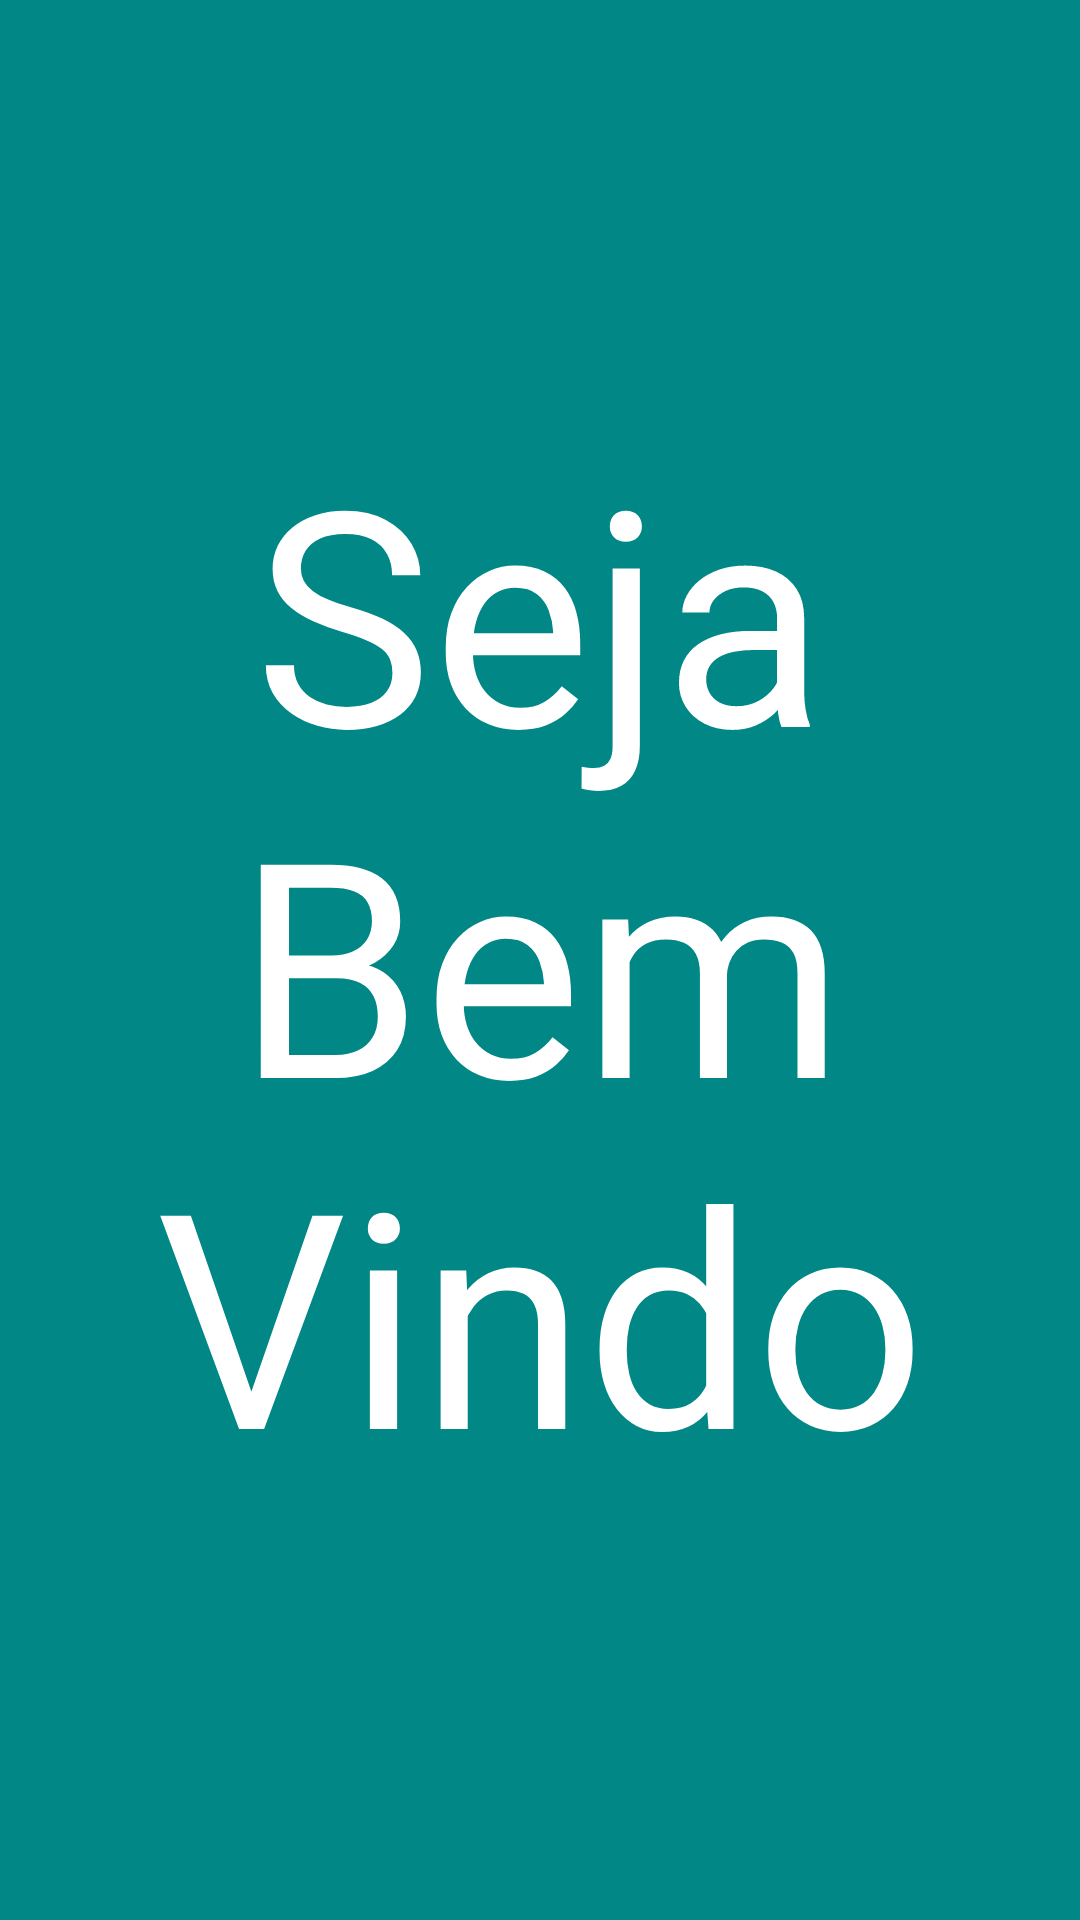

Reconstruct the res/layout file that produces this screen, plus the resources it refers to.
<!-- AndroidManifest.xml: application theme Theme.LoginMVVMDH -->
<!-- res/layout/activity_home.xml -->
<?xml version="1.0" encoding="utf-8"?>
<androidx.constraintlayout.widget.ConstraintLayout xmlns:android="http://schemas.android.com/apk/res/android"
    xmlns:app="http://schemas.android.com/apk/res-auto"
    xmlns:tools="http://schemas.android.com/tools"
    android:layout_width="match_parent"
    android:layout_height="match_parent"
    android:background="@color/teal_700"
    tools:context=".ui.HomeActivity">

    <TextView
        android:id="@+id/textView"
        android:layout_width="wrap_content"
        android:layout_height="wrap_content"
        android:textAlignment="center"
        android:text="Seja Bem Vindo"
        android:textSize="100dp"
        android:textColor="@color/white"
        app:layout_constraintBottom_toBottomOf="parent"
        app:layout_constraintEnd_toEndOf="parent"
        app:layout_constraintStart_toStartOf="parent"
        app:layout_constraintTop_toTopOf="parent" />
</androidx.constraintlayout.widget.ConstraintLayout>
<!-- resources referenced by this layout -->
<resources>
  <style name="Theme.LoginMVVMDH" parent="Theme.MaterialComponents.DayNight.DarkActionBar">
          
          <item name="colorPrimary">@color/purple_500</item>
          <item name="colorPrimaryVariant">@color/purple_700</item>
          <item name="colorOnPrimary">@color/white</item>
          
          <item name="colorSecondary">@color/teal_200</item>
          <item name="colorSecondaryVariant">@color/teal_700</item>
          <item name="colorOnSecondary">@color/black</item>
          
          <item name="android:statusBarColor" tools:targetApi="l">?attr/colorPrimaryVariant</item>
          
      </style>
  <!-- not gathered from this repository: default colours our renderer supplied (Android Studio template values) -->
  <color name="purple_500">#FF6200EE</color>
  <color name="purple_700">#FF3700B3</color>
  <color name="teal_200">#FF03DAC5</color>
  <color name="teal_700">#FF018786</color>
  <color name="black">#FF000000</color>
  <color name="white">#FFFFFFFF</color>
</resources>
